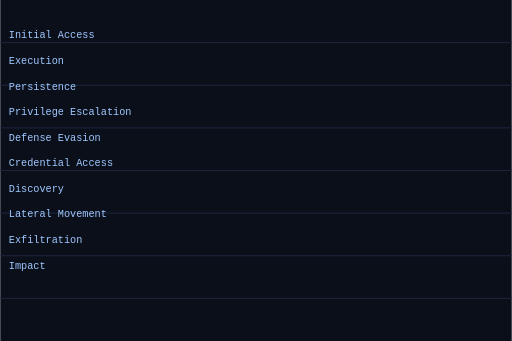
t = 0.00 s
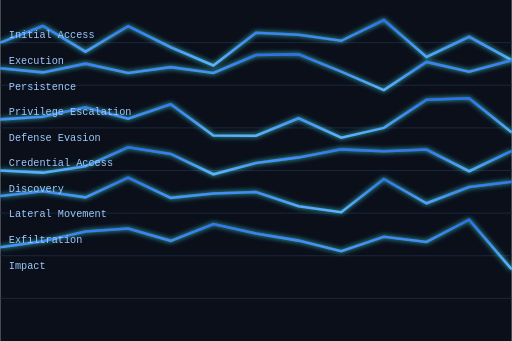
t = 1.22 s
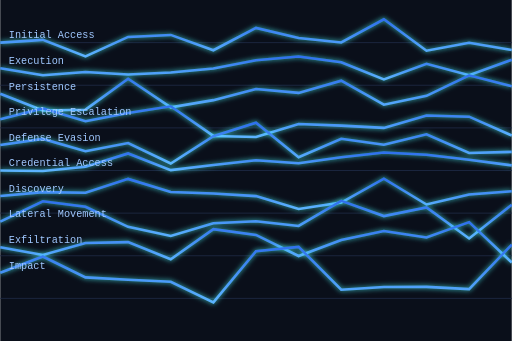
t = 3.10 s
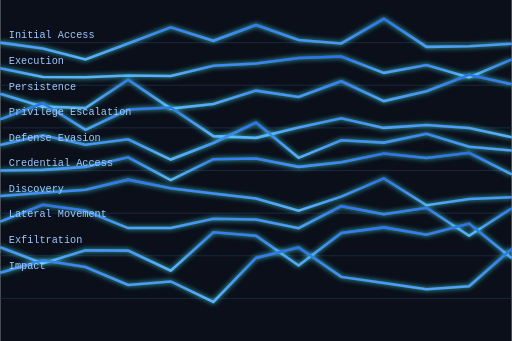
t = 4.27 s
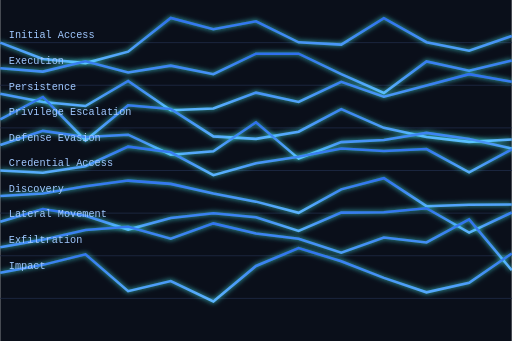
t = 5.69 s
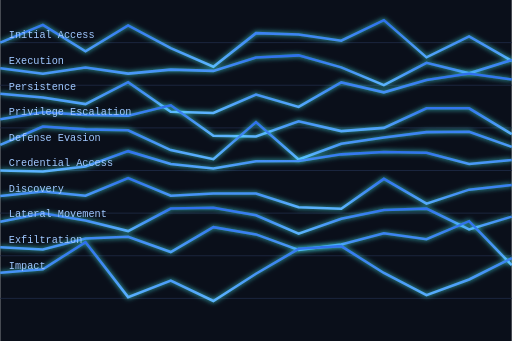
t = 7.06 s

The animated SVG that drew these frames (rendered in a browser with its animation timeline set to each time). Animation: 10 SMIL elements (animate=10); one cycle of 8.57 s, repeats indefinitely.

<svg xmlns="http://www.w3.org/2000/svg" width="600" height="400" viewBox="0 0 600 400">
  <rect width="600" height="400" fill="#0a0f1a"/>
  <defs>
    <filter id="glow" x="-50%" y="-50%" width="200%" height="200%">
      <feDropShadow dx="0" dy="0" stdDeviation="3" flood-color="#4effff" flood-opacity="0.8"/>
    </filter>
    <linearGradient id="lineGrad" x1="0" y1="0" x2="0" y2="1">
      <stop offset="0%" stop-color="#2f6fed"/>
      <stop offset="100%" stop-color="#5cb3ff"/>
    </linearGradient>
  </defs>
<line x1="0" y1="50" x2="600" y2="50" stroke="#1e2a45" stroke-width="1"/>
<line x1="0" y1="100" x2="600" y2="100" stroke="#1e2a45" stroke-width="1"/>
<line x1="0" y1="150" x2="600" y2="150" stroke="#1e2a45" stroke-width="1"/>
<line x1="0" y1="200" x2="600" y2="200" stroke="#1e2a45" stroke-width="1"/>
<line x1="0" y1="250" x2="600" y2="250" stroke="#1e2a45" stroke-width="1"/>
<line x1="0" y1="300" x2="600" y2="300" stroke="#1e2a45" stroke-width="1"/>
<line x1="0" y1="350" x2="600" y2="350" stroke="#1e2a45" stroke-width="1"/>

  <path d="M0,50" fill="none" stroke="url(#lineGrad)" stroke-width="3" filter="url(#glow)">
    <animate attributeName="d"
      dur="5.99s" repeatCount="indefinite"
      values="
        M0,50 
        L50,23 L100,58 L150,25 L200,62 L250,85 L300,41 L350,39 L400,47 L450,24 L500,70 L550,40 L600,76;
        M0,50 
        L50,75 L100,76 L150,65 L200,16 L250,28 L300,23 L350,51 L400,53 L450,21 L500,47 L550,62 L600,38;
      "
      begin="0.36s"/>
  </path>
  <text x="10" y="45" font-family="Consolas, monospace" font-size="12" fill="#a0c8ff">Initial Access</text>

  <path d="M0,80" fill="none" stroke="url(#lineGrad)" stroke-width="3" filter="url(#glow)">
    <animate attributeName="d"
      dur="4.98s" repeatCount="indefinite"
      values="
        M0,80 
        L50,84 L100,72 L150,85 L200,77 L250,87 L300,63 L350,63 L400,87 L450,109 L500,72 L550,83 L600,71;
        M0,80 
        L50,93 L100,98 L150,90 L200,94 L250,73 L300,79 L350,70 L400,58 L450,76 L500,78 L550,94 L600,69;
      "
      begin="0.71s"/>
  </path>
  <text x="10" y="75" font-family="Consolas, monospace" font-size="12" fill="#a0c8ff">Execution</text>

  <path d="M0,110" fill="none" stroke="url(#lineGrad)" stroke-width="3" filter="url(#glow)">
    <animate attributeName="d"
      dur="6.03s" repeatCount="indefinite"
      values="
        M0,110 
        L50,135 L100,131 L150,91 L200,124 L250,112 L300,102 L350,103 L400,94 L450,128 L500,119 L550,89 L600,104;
        M0,110 
        L50,112 L100,121 L150,97 L200,132 L250,135 L300,112 L350,128 L400,97 L450,106 L500,91 L550,86 L600,92;
      "
      begin="1.67s"/>
  </path>
  <text x="10" y="105" font-family="Consolas, monospace" font-size="12" fill="#a0c8ff">Persistence</text>

  <path d="M0,140" fill="none" stroke="url(#lineGrad)" stroke-width="3" filter="url(#glow)">
    <animate attributeName="d"
      dur="4.82s" repeatCount="indefinite"
      values="
        M0,140 
        L50,138 L100,124 L150,140 L200,122 L250,159 L300,159 L350,138 L400,163 L450,150 L500,115 L550,113 L600,155;
        M0,140 
        L50,113 L100,166 L150,123 L200,128 L250,160 L300,163 L350,155 L400,127 L450,150 L500,162 L550,168 L600,164;
      "
      begin="1.01s"/>
  </path>
  <text x="10" y="135" font-family="Consolas, monospace" font-size="12" fill="#a0c8ff">Privilege Escalation</text>

  <path d="M0,170" fill="none" stroke="url(#lineGrad)" stroke-width="3" filter="url(#glow)">
    <animate attributeName="d"
      dur="6.03s" repeatCount="indefinite"
      values="
        M0,170 
        L50,165 L100,181 L150,170 L200,194 L250,156 L300,144 L350,184 L400,162 L450,171 L500,158 L550,183 L600,179;
        M0,170 
        L50,143 L100,142 L150,147 L200,170 L250,197 L300,143 L350,188 L400,171 L450,158 L500,154 L550,145 L600,170;
      "
      begin="2.54s"/>
  </path>
  <text x="10" y="165" font-family="Consolas, monospace" font-size="12" fill="#a0c8ff">Defense Evasion</text>

  <path d="M0,200" fill="none" stroke="url(#lineGrad)" stroke-width="3" filter="url(#glow)">
    <animate attributeName="d"
      dur="4.66s" repeatCount="indefinite"
      values="
        M0,200 
        L50,203 L100,195 L150,171 L200,176 L250,207 L300,192 L350,183 L400,173 L450,177 L500,174 L550,204 L600,173;
        M0,200 
        L50,198 L100,196 L150,189 L200,223 L250,180 L300,184 L350,200 L400,196 L450,181 L500,189 L550,171 L600,215;
      "
      begin="0.77s"/>
  </path>
  <text x="10" y="195" font-family="Consolas, monospace" font-size="12" fill="#a0c8ff">Credential Access</text>

  <path d="M0,230" fill="none" stroke="url(#lineGrad)" stroke-width="3" filter="url(#glow)">
    <animate attributeName="d"
      dur="5.19s" repeatCount="indefinite"
      values="
        M0,230 
        L50,224 L100,233 L150,208 L200,234 L250,227 L300,224 L350,241 L400,252 L450,210 L500,238 L550,217 L600,210;
        M0,230 
        L50,227 L100,218 L150,212 L200,215 L250,227 L300,237 L350,250 L400,221 L450,209 L500,242 L550,241 L600,241;
      "
      begin="0.69s"/>
  </path>
  <text x="10" y="225" font-family="Consolas, monospace" font-size="12" fill="#a0c8ff">Discovery</text>

  <path d="M0,260" fill="none" stroke="url(#lineGrad)" stroke-width="3" filter="url(#glow)">
    <animate attributeName="d"
      dur="5.66s" repeatCount="indefinite"
      values="
        M0,260 
        L50,233 L100,239 L150,265 L200,284 L250,266 L300,261 L350,263 L400,231 L450,255 L500,243 L550,282 L600,237;
        M0,260 
        L50,253 L100,262 L150,272 L200,238 L250,240 L300,251 L350,276 L400,261 L450,245 L500,245 L550,267 L600,257;
      "
      begin="2.22s"/>
  </path>
  <text x="10" y="255" font-family="Consolas, monospace" font-size="12" fill="#a0c8ff">Lateral Movement</text>

  <path d="M0,290" fill="none" stroke="url(#lineGrad)" stroke-width="3" filter="url(#glow)">
    <animate attributeName="d"
      dur="4.7s" repeatCount="indefinite"
      values="
        M0,290 
        L50,273 L100,263 L150,258 L200,269 L250,259 L300,273 L350,271 L400,303 L450,282 L500,287 L550,256 L600,321;
        M0,290 
        L50,313 L100,297 L150,298 L200,323 L250,274 L300,277 L350,316 L400,270 L450,265 L500,274 L550,263 L600,301;
      "
      begin="0.04s"/>
  </path>
  <text x="10" y="285" font-family="Consolas, monospace" font-size="12" fill="#a0c8ff">Exfiltration</text>

  <path d="M0,320" fill="none" stroke="url(#lineGrad)" stroke-width="3" filter="url(#glow)">
    <animate attributeName="d"
      dur="5.27s" repeatCount="indefinite"
      values="
        M0,320 
        L50,297 L100,336 L150,323 L200,331 L250,355 L300,288 L350,289 L400,353 L450,341 L500,334 L550,342 L600,283;
        M0,320 
        L50,317 L100,281 L150,350 L200,329 L250,353 L300,323 L350,292 L400,285 L450,319 L500,347 L550,327 L600,304;
      "
      begin="2.08s"/>
  </path>
  <text x="10" y="315" font-family="Consolas, monospace" font-size="12" fill="#a0c8ff">Impact</text>
</svg>
